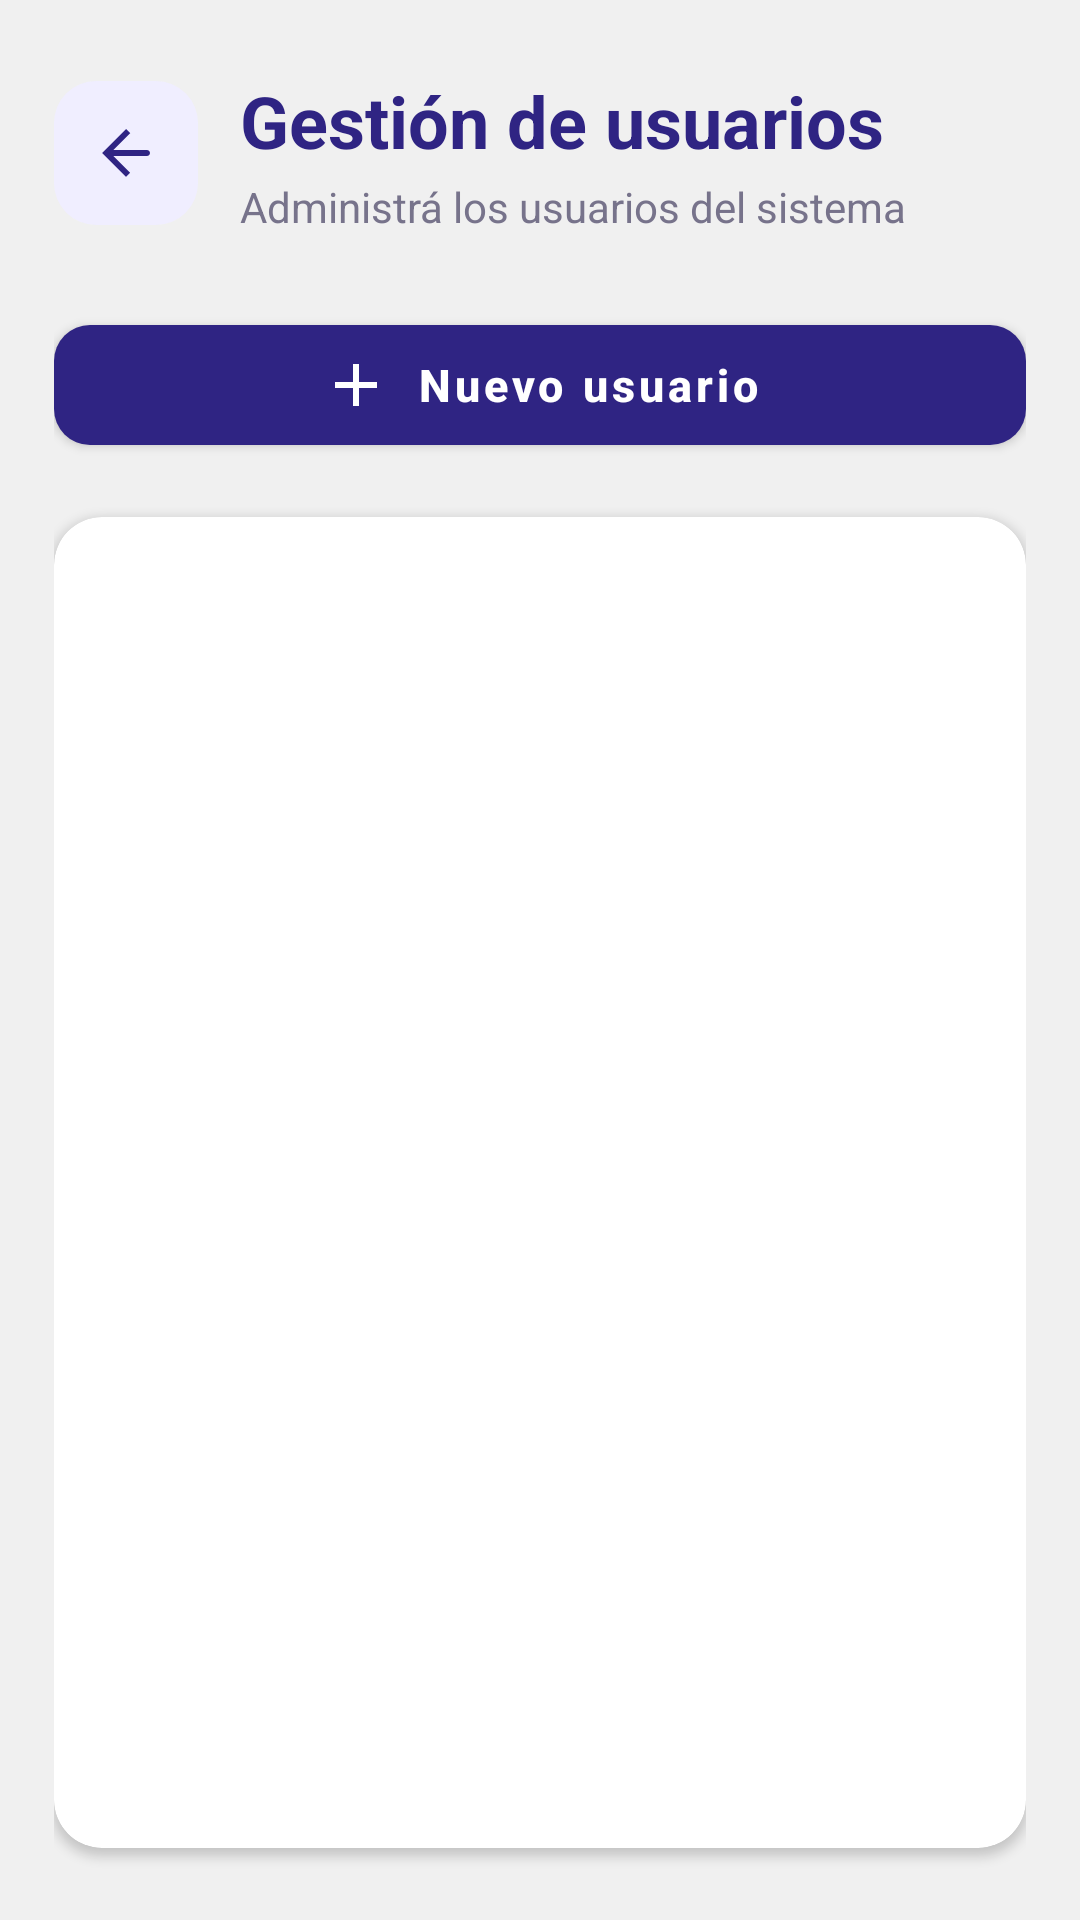

Reconstruct the res/layout file that produces this screen, plus the resources it refers to.
<!-- AndroidManifest.xml: application theme Theme.Frontendbtz -->
<!-- res/layout/activity_usuario.xml -->
<?xml version="1.0" encoding="utf-8"?>
<androidx.constraintlayout.widget.ConstraintLayout
    xmlns:android="http://schemas.android.com/apk/res/android"
    xmlns:app="http://schemas.android.com/apk/res-auto"
    android:id="@+id/main"
    android:layout_width="match_parent"
    android:layout_height="match_parent"
    android:background="#F0F0F0"
    android:paddingStart="18dp"
    android:paddingEnd="18dp"
    android:paddingBottom="12dp">

    
    <LinearLayout
        android:id="@+id/contenedorEncabezadoPersonal"
        android:layout_width="0dp"
        android:layout_height="wrap_content"
        android:layout_marginTop="24dp"
        android:gravity="center_vertical"
        android:orientation="horizontal"
        app:layout_constraintEnd_toEndOf="parent"
        app:layout_constraintStart_toStartOf="parent"
        app:layout_constraintTop_toTopOf="parent">

        <ImageButton
            android:id="@+id/buttonVolverPersonal"
            android:layout_width="48dp"
            android:layout_height="48dp"
            android:background="@drawable/bg_boton_volver"
            android:contentDescription="Volver"
            android:padding="12dp"
            android:scaleType="fitCenter"
            android:src="@drawable/ic_volver"
            app:tint="#2F2483" />

        <LinearLayout
            android:layout_width="0dp"
            android:layout_height="wrap_content"
            android:layout_marginStart="14dp"
            android:layout_weight="1"
            android:orientation="vertical">

            <TextView
                android:id="@+id/textViewTituloPersonal"
                android:layout_width="match_parent"
                android:layout_height="wrap_content"
                android:text="Gestión de usuarios"
                android:textColor="#2F2483"
                android:textSize="24sp"
                android:textStyle="bold" />

            <TextView
                android:id="@+id/textViewSubtituloPersonal"
                android:layout_width="match_parent"
                android:layout_height="wrap_content"
                android:layout_marginTop="3dp"
                android:text="Administrá los usuarios del sistema"
                android:textColor="#77738B"
                android:textSize="14sp" />

        </LinearLayout>

    </LinearLayout>

    
    <com.google.android.material.button.MaterialButton
        android:id="@+id/buttonNuevoUsuario"
        android:layout_width="0dp"
        android:layout_height="52dp"
        android:layout_marginTop="24dp"
        android:text="Nuevo usuario"
        android:textAllCaps="false"
        android:textColor="@android:color/white"
        android:textSize="15sp"
        android:textStyle="bold"
        app:backgroundTint="#2F2483"
        app:cornerRadius="12dp"
        app:icon="@drawable/ic_mas"
        app:iconGravity="textStart"
        app:iconPadding="8dp"
        app:iconTint="@android:color/white"
        app:layout_constraintEnd_toEndOf="parent"
        app:layout_constraintStart_toStartOf="parent"
        app:layout_constraintTop_toBottomOf="@id/contenedorEncabezadoPersonal" />

    
    <androidx.cardview.widget.CardView
        android:id="@+id/cardListaUsuarios"
        android:layout_width="0dp"
        android:layout_height="0dp"
        android:layout_marginTop="18dp"
        android:layout_marginBottom="12dp"
        app:cardBackgroundColor="#FFFFFF"
        app:cardCornerRadius="16dp"
        app:cardElevation="2dp"
        app:layout_constraintBottom_toBottomOf="parent"
        app:layout_constraintEnd_toEndOf="parent"
        app:layout_constraintStart_toStartOf="parent"
        app:layout_constraintTop_toBottomOf="@id/buttonNuevoUsuario">

    <androidx.recyclerview.widget.RecyclerView
        android:id="@+id/recyclerViewListaPersonal"
        android:layout_width="match_parent"
        android:layout_height="match_parent"
        android:clipToPadding="false"
        android:paddingStart="8dp"
        android:paddingTop="8dp"
        android:paddingEnd="8dp"
        android:paddingBottom="8dp" />

    </androidx.cardview.widget.CardView>
    
    <ProgressBar
        android:id="@+id/progressBarCargaPersonal"
        android:layout_width="40dp"
        android:layout_height="40dp"
        android:indeterminateTint="#2F2483"
        android:visibility="gone"
        app:layout_constraintBottom_toBottomOf="@id/cardListaUsuarios"
        app:layout_constraintEnd_toEndOf="@id/cardListaUsuarios"
        app:layout_constraintStart_toStartOf="@id/cardListaUsuarios"
        app:layout_constraintTop_toTopOf="@id/cardListaUsuarios" />

</androidx.constraintlayout.widget.ConstraintLayout>
<!-- resources referenced by this layout -->
<resources>
  <!-- drawable bg_boton_volver (drawable) -->
  <?xml version="1.0" encoding="utf-8"?>
  <shape xmlns:android="http://schemas.android.com/apk/res/android">
      <solid android:color="#F0EEFF" />
      <corners android:radius="14dp" />
  </shape>
  <!-- drawable ic_mas (drawable) -->
  <?xml version="1.0" encoding="utf-8"?>
  <vector xmlns:android="http://schemas.android.com/apk/res/android"
      android:width="24dp"
      android:height="24dp"
      android:viewportWidth="24"
      android:viewportHeight="24">
  
      <path
          android:fillColor="#FFFFFF"
          android:pathData="M19,13h-6v6h-2v-6H5v-2h6V5h2v6h6z" />
  
  </vector>
  <!-- drawable ic_volver (drawable) -->
  <?xml version="1.0" encoding="utf-8"?>
  <vector xmlns:android="http://schemas.android.com/apk/res/android"
      android:width="24dp"
      android:height="24dp"
      android:viewportWidth="24"
      android:viewportHeight="24">
  
      <path
          android:fillColor="#2F2483"
          android:pathData="M20,12c0,-0.55 -0.45,-1 -1,-1L7.83,11l5.59,-5.59L12,4l-8,8 8,8 1.41,-1.41L7.83,13 19,13c0.55,0 1,-0.45 1,-1z" />
  </vector>
  <style name="Theme.Frontendbtz" parent="Theme.MaterialComponents.DayNight.NoActionBar">
          
          <item name="colorPrimary">@color/purple_500</item>
          <item name="colorPrimaryVariant">@color/purple_700</item>
          <item name="colorOnPrimary">@color/white</item>
          
          <item name="colorSecondary">@color/teal_200</item>
          <item name="colorSecondaryVariant">@color/teal_700</item>
          <item name="colorOnSecondary">@color/black</item>
          
          <item name="android:statusBarColor">?attr/colorPrimaryVariant</item>
          
      </style>
  <!-- not gathered from this repository: default colours our renderer supplied (Android Studio template values) -->
  <color name="purple_500">#FF6200EE</color>
  <color name="purple_700">#FF3700B3</color>
  <color name="teal_200">#FF03DAC5</color>
  <color name="teal_700">#FF018786</color>
  <color name="black">#FF000000</color>
  <color name="white">#FFFFFFFF</color>
</resources>
